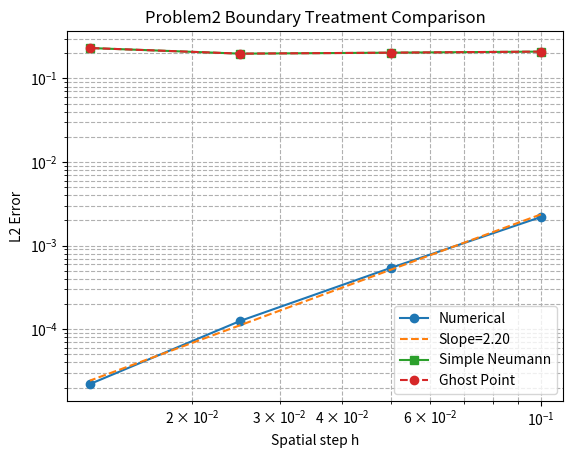

This chart was generated by the following Python code:
import numpy as np
import matplotlib.pyplot as plt
from scipy.sparse import diags
from scipy.sparse.linalg import spsolve


class ProblemConfig:
    """问题配置类"""

    def __init__(self, problem_type=1, D=1.0, u=1.0, l=1.0, T=0.1):
        """
        初始化问题参数

        Args:
            problem_type: 问题类型（1或2）
            D: 扩散系数
            u: 对流速度
            l: 空间域长度
            T: 终止时间
        """
        self.problem_type = problem_type
        self.D = D
        self.u = u
        self.l = l
        self.T = T

    def exact_solution(self, x, t):
        """精确解"""
        if self.problem_type == 1:
            return np.exp(-np.pi**2 * t) * np.sin(np.pi * x)
        else:
            return np.exp(-np.pi**2 * t) * np.cos(np.pi * x)

    def source_term(self, x, t):
        """源项f(x,t)"""
        factor = np.exp(-np.pi**2 * t)
        if self.problem_type == 1:
            return -np.pi**2 * (1 - self.D) * factor * np.sin(
                np.pi * x
            ) + np.pi * self.u * factor * np.cos(np.pi * x)
        else:
            return -np.pi**2 * (1 - self.D) * factor * np.cos(
                np.pi * x
            ) - np.pi * self.u * factor * np.sin(np.pi * x)


def explicit_solver(config, h, tau, boundary_handler):
    """
    显式格式求解器

    Args:
        config: 问题配置对象
        h: 空间步长
        tau: 时间步长
        boundary_handler: 边界处理函数

    Returns:
        C: 数值解矩阵 [空间节点数 x 时间步数+1]
        x: 空间网格
        t: 时间网格
    """
    N = int(config.l / h)
    M = int(config.T / tau)
    x = np.linspace(0, config.l, N + 1)
    t = np.linspace(0, config.T, M + 1)

    C = np.zeros((N + 1, M + 1))
    C[:, 0] = config.exact_solution(x, 0)  # 初始条件

    for n in range(M):
        # 内部节点更新
        for i in range(1, N):
            conv = config.u * (C[i + 1, n] - C[i - 1, n]) / (2 * h)
            diff = config.D * (C[i + 1, n] - 2 * C[i, n] + C[i - 1, n]) / h**2
            C[i, n + 1] = C[i, n] + tau * (
                -conv + diff + config.source_term(x[i], t[n])
            )

        # 边界处理
        C = boundary_handler(C, n + 1, config, h)

    return C, x, t


def implicit_solver(config, h, tau, boundary_handler):
    """
    隐式格式求解器

    Args:
        config: 问题配置对象
        h: 空间步长
        tau: 时间步长
        boundary_handler: 边界处理函数

    Returns:
        C: 数值解矩阵
        x: 空间网格
        t: 时间网格
    """
    N = int(config.l / h)
    M = int(config.T / tau)
    x = np.linspace(0, config.l, N + 1)
    t = np.linspace(0, config.T, M + 1)

    # 构造系数矩阵
    main_diag = np.ones(N + 1) * (1 + 2 * config.D * tau / h**2)
    lower_diag = np.ones(N) * (-config.u * tau / (2 * h) - config.D * tau / h**2)
    upper_diag = np.ones(N) * (config.u * tau / (2 * h) - config.D * tau / h**2)
    A = diags([lower_diag, main_diag, upper_diag], [-1, 0, 1], format="csr")

    C = np.zeros((N + 1, M + 1))
    C[:, 0] = config.exact_solution(x, 0)

    for n in range(M):
        b = C[:, n] + tau * config.source_term(x, t[n])
        C[:, n + 1] = spsolve(A, b)
        C = boundary_handler(C, n + 1, config, h)

    return C, x, t


def crank_nicolson_solver(config, h, tau, boundary_handler):
    """
    Crank-Nicolson格式求解器

    Args:
        config: 问题配置对象
        h: 空间步长
        tau: 时间步长
        boundary_handler: 边界处理函数

    Returns:
        C: 数值解矩阵
        x: 空间网格
        t: 时间网格
    """
    N = int(config.l / h)
    M = int(config.T / tau)
    x = np.linspace(0, config.l, N + 1)
    t = np.linspace(0, config.T, M + 1)

    # 构造系数矩阵
    alpha = config.D * tau / (2 * h**2)
    beta = config.u * tau / (4 * h)
    main_diag = np.ones(N + 1) * (1 + 2 * alpha)
    lower_diag = np.ones(N) * (-beta - alpha)
    upper_diag = np.ones(N) * (beta - alpha)
    A = diags([lower_diag, main_diag, upper_diag], [-1, 0, 1], format="csr")

    C = np.zeros((N + 1, M + 1))
    C[:, 0] = config.exact_solution(x, 0)

    for n in range(M):
        rhs = C[:, n] + 0.5 * tau * (
            -config.u * (np.roll(C[:, n], -1) - np.roll(C[:, n], 1)) / (2 * h)
            + config.D
            * (np.roll(C[:, n], -1) - 2 * C[:, n] + np.roll(C[:, n], 1))
            / h**2
            + config.source_term(x, t[n])
            + config.source_term(x, t[n + 1])
        )
        C[:, n + 1] = spsolve(A, rhs)
        C = boundary_handler(C, n + 1, config, h)

    return C, x, t


# %% 边界条件处理函数
def dirichlet_boundary(C, n, config, h):
    """Dirichlet边界处理"""
    C[0, n] = 0
    C[-1, n] = 0
    return C


def neumann_simple(C, n, config, h):
    """Neumann边界单侧差分处理"""
    # 左边界: ∂C/∂x = 0
    C[0, n] = C[1, n]
    # 右边界: Dirichlet
    C[-1, n] = 0
    return C


def neumann_ghost(C, n, config, h):
    """Neumann边界虚网格处理"""
    # 左边界虚网格法
    C[0, n] = C[1, n]  # 通过中心差分推导得到
    # 右边界保持Dirichlet
    C[-1, n] = 0
    return C


# %% 误差分析和可视化
def calculate_errors(config, solver, h_list, tau, boundary_handler):
    """
    计算不同空间步长的误差

    Args:
        config: 问题配置
        solver: 求解器函数
        h_list: 空间步长列表
        tau: 固定时间步长
        boundary_handler: 边界处理函数

    Returns:
        errors: L2误差列表
    """
    errors = []
    for h in h_list:
        C, x, t = solver(config, h, tau, boundary_handler)
        exact = config.exact_solution(x, config.T)
        error = np.sqrt(h) * np.linalg.norm(C[:, -1] - exact)
        errors.append(error)
    return errors


def plot_convergence(h_list, errors, title):
    """绘制收敛阶图"""
    plt.loglog(h_list, errors, "o-", label="Numerical")
    fit = np.polyfit(np.log(h_list), np.log(errors), 1)
    plt.loglog(
        h_list, np.exp(fit[1]) * h_list ** fit[0], "--", label=f"Slope={fit[0]:.2f}"
    )
    plt.xlabel("Spatial step h")
    plt.ylabel("L2 Error")
    plt.title(title)
    plt.legend()
    plt.grid(True, which="both", linestyle="--")
    plt.show()


# %% 稳定性测试函数
def stability_test(config, solver, h_values, tau_values, boundary_handler):
    """
    稳定性测试

    Args:
        config: 问题配置
        solver: 求解器函数
        h_values: 空间步长列表
        tau_values: 时间步长列表
        boundary_handler: 边界处理函数

    Returns:
        stability_matrix: 稳定性结果矩阵 (0-稳定, 1-不稳定)
    """
    stability = np.zeros((len(h_values), len(tau_values)), dtype=int)

    for i, h in enumerate(h_values):
        for j, tau in enumerate(tau_values):
            try:
                C, _, _ = solver(config, h, tau, boundary_handler)
                if np.any(np.isnan(C)) or np.max(C) > 1e6:
                    stability[i, j] = 1
            except:
                stability[i, j] = 1

    return stability


# %% 主测试程序
if __name__ == "__main__":
    # 测试配置
    config1 = ProblemConfig(problem_type=1, D=1.0, u=1.0)
    config2 = ProblemConfig(problem_type=2, D=1.0, u=1.0)

    # 收敛性测试
    h_list = [1 / 10, 1 / 20, 1 / 40, 1 / 80]
    tau_fixed = 1e-5  # 固定小时间步长

    # 测试问题1显式格式
    errors_exp1 = calculate_errors(
        config1, explicit_solver, h_list, tau_fixed, dirichlet_boundary
    )
    plot_convergence(h_list, errors_exp1, "Problem1 Explicit Spatial Convergence")

    # 测试问题2隐式格式不同边界处理
    errors_imp_simple = calculate_errors(
        config2, implicit_solver, h_list, tau_fixed, neumann_simple
    )
    errors_imp_ghost = calculate_errors(
        config2, implicit_solver, h_list, tau_fixed, neumann_ghost
    )

    plt.loglog(h_list, errors_imp_simple, "s-", label="Simple Neumann")
    plt.loglog(h_list, errors_imp_ghost, "o--", label="Ghost Point")
    plt.xlabel("Spatial step h")
    plt.ylabel("L2 Error")
    plt.title("Problem2 Boundary Treatment Comparison")
    plt.legend()
    plt.grid(True)
    plt.show()

    # 稳定性测试
    h_values = [0.1, 0.05, 0.025]
    tau_values = [1e-3, 5e-4, 2e-4]
    stability = stability_test(
        config1, explicit_solver, h_values, tau_values, dirichlet_boundary
    )
    print("Stability Matrix (0=stable, 1=unstable):")
    print(stability)
